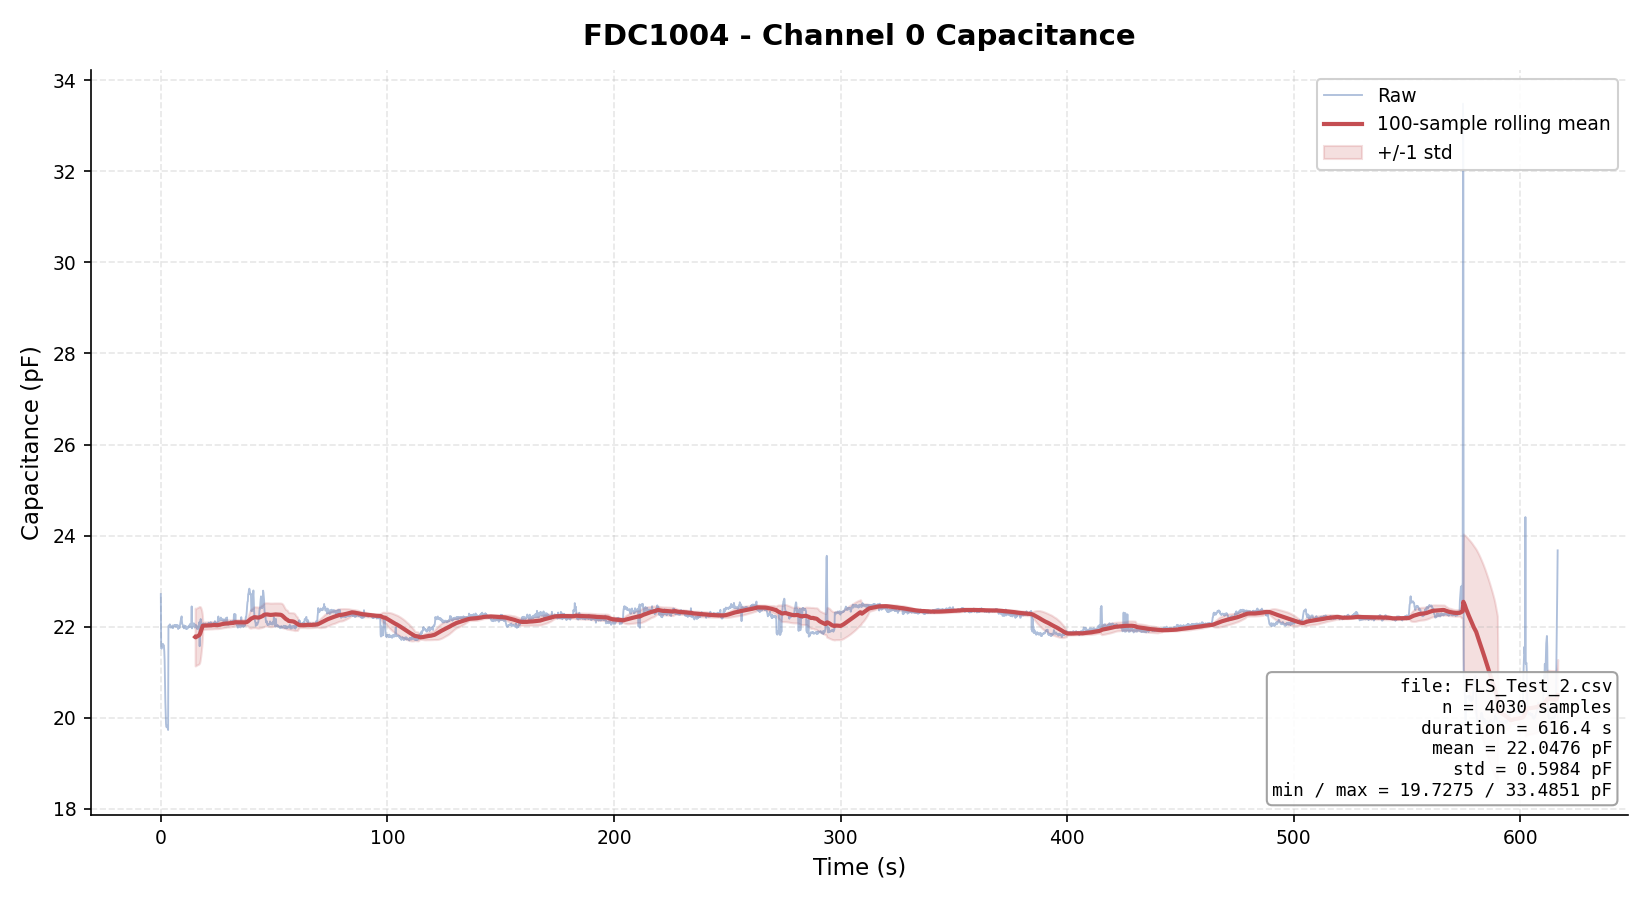

Values plotted in this chart, from the file beside it:
host_time_iso, device_tick_ms, ch0_pF, ch1_pF, ch2_pF, ch3_pF
2026-07-15T11:13:41.405, 48319, 22.71, 0.1988, 0.2545, 0.2203
2026-07-15T11:13:41.559, 48472, 21.52, 0.2047, 0.2445, 0.244
2026-07-15T11:13:41.712, 48625, 21.51, 0.1915, 0.255, 0.2303
2026-07-15T11:13:41.865, 48778, 21.53, 0.2025, 0.2545, 0.2216
2026-07-15T11:13:42.018, 48931, 21.55, 0.1974, 0.2431, 0.2312
2026-07-15T11:13:42.171, 49084, 21.58, 0.1878, 0.2559, 0.228
2026-07-15T11:13:42.324, 49237, 21.62, 0.2034, 0.2541, 0.2239
2026-07-15T11:13:42.477, 49390, 21.58, 0.1997, 0.2459, 0.2331
2026-07-15T11:13:42.630, 49543, 21.6, 0.1924, 0.2591, 0.228
2026-07-15T11:13:42.783, 49696, 21.57, 0.2043, 0.2495, 0.2221
2026-07-15T11:13:42.936, 49849, 21.46, 0.1965, 0.2486, 0.2354
2026-07-15T11:13:43.089, 50002, 21.26, 0.1965, 0.26, 0.2253
2026-07-15T11:13:43.242, 50155, 20.79, 0.2034, 0.2513, 0.2235
2026-07-15T11:13:43.395, 50308, 20.36, 0.1965, 0.2513, 0.2335
2026-07-15T11:13:43.548, 50461, 20.08, 0.1961, 0.2573, 0.2212
2026-07-15T11:13:43.701, 50614, 19.86, 0.2029, 0.2486, 0.2943
2026-07-15T11:13:43.854, 50767, 19.79, 0.1933, 0.3213, 0.234
2026-07-15T11:13:44.007, 50920, 19.79, 0.1951, 0.2573, 0.223
2026-07-15T11:13:44.160, 51073, 19.82, 0.2025, 0.245, 0.298
2026-07-15T11:13:44.313, 51226, 19.78, 0.1915, 0.3226, 0.2317
2026-07-15T11:13:44.466, 51379, 19.77, 0.1965, 0.2577, 0.2212
2026-07-15T11:13:44.619, 51532, 19.73, 0.2034, 0.2436, 0.2961
2026-07-15T11:13:44.772, 51685, 22.01, 0.1897, 0.3231, 0.2308
2026-07-15T11:13:44.925, 51838, 22.02, 0.2015, 0.2591, 0.2194
2026-07-15T11:13:45.078, 51991, 22, 0.2025, 0.2463, 0.2957
2026-07-15T11:13:45.231, 52144, 22, 0.1901, 0.324, 0.2303
2026-07-15T11:13:45.384, 52297, 22.05, 0.1993, 0.2577, 0.2244
2026-07-15T11:13:45.537, 52450, 22, 0.2011, 0.2454, 0.2966
2026-07-15T11:13:45.689, 52603, 21.99, 0.1929, 0.3231, 0.2308
2026-07-15T11:13:45.843, 52756, 21.98, 0.1988, 0.2545, 0.2226
2026-07-15T11:13:45.996, 52909, 21.98, 0.1979, 0.2459, 0.234
2026-07-15T11:13:46.149, 53062, 21.99, 0.1901, 0.2559, 0.228
2026-07-15T11:13:46.302, 53215, 22, 0.2015, 0.2523, 0.2226
2026-07-15T11:13:46.455, 53368, 21.98, 0.197, 0.25, 0.2303
2026-07-15T11:13:46.608, 53521, 22.02, 0.1919, 0.26, 0.2239
2026-07-15T11:13:46.761, 53674, 21.96, 0.2061, 0.2513, 0.2925
2026-07-15T11:13:46.914, 53827, 22.01, 0.1951, 0.3231, 0.234
2026-07-15T11:13:47.067, 53980, 22.01, 0.1919, 0.2605, 0.2253
2026-07-15T11:13:47.220, 54133, 22.01, 0.2057, 0.2459, 0.2957
2026-07-15T11:13:47.373, 54286, 22.04, 0.1956, 0.3204, 0.2335
2026-07-15T11:13:47.526, 54439, 22.02, 0.1947, 0.2573, 0.2235
2026-07-15T11:13:47.679, 54592, 22.02, 0.2043, 0.2459, 0.2984
2026-07-15T11:13:47.832, 54745, 22, 0.1919, 0.3226, 0.2335
2026-07-15T11:13:47.985, 54898, 22.04, 0.1961, 0.2587, 0.2184
2026-07-15T11:13:48.137, 55051, 22.04, 0.2066, 0.2436, 0.2961
2026-07-15T11:13:48.291, 55204, 22.02, 0.1924, 0.3185, 0.2331
2026-07-15T11:13:48.444, 55357, 21.99, 0.1979, 0.26, 0.2194
2026-07-15T11:13:48.597, 55510, 22.03, 0.202, 0.2463, 0.2957
2026-07-15T11:13:48.750, 55663, 22.03, 0.1897, 0.3213, 0.2322
2026-07-15T11:13:48.903, 55816, 22.03, 0.2006, 0.2582, 0.218
2026-07-15T11:13:49.056, 55969, 21.94, 0.2052, 0.2491, 0.2975
2026-07-15T11:13:49.209, 56122, 21.99, 0.1846, 0.3231, 0.2294
2026-07-15T11:13:49.361, 56275, 22.01, 0.2047, 0.255, 0.2189
2026-07-15T11:13:49.514, 56428, 21.98, 0.2015, 0.2431, 0.2952
2026-07-15T11:13:49.668, 56581, 21.97, 0.1878, 0.2632, 0.2262
2026-07-15T11:13:49.821, 56734, 22.02, 0.2052, 0.2527, 0.2934
2026-07-15T11:13:49.974, 56887, 22.08, 0.1983, 0.3217, 0.2372
2026-07-15T11:13:50.127, 57040, 22.12, 0.1901, 0.2596, 0.223
2026-07-15T11:13:50.280, 57193, 22.16, 0.2061, 0.2482, 0.2939
2026-07-15T11:13:50.432, 57346, 22.19, 0.1919, 0.319, 0.2376
... 3,970 more rows
